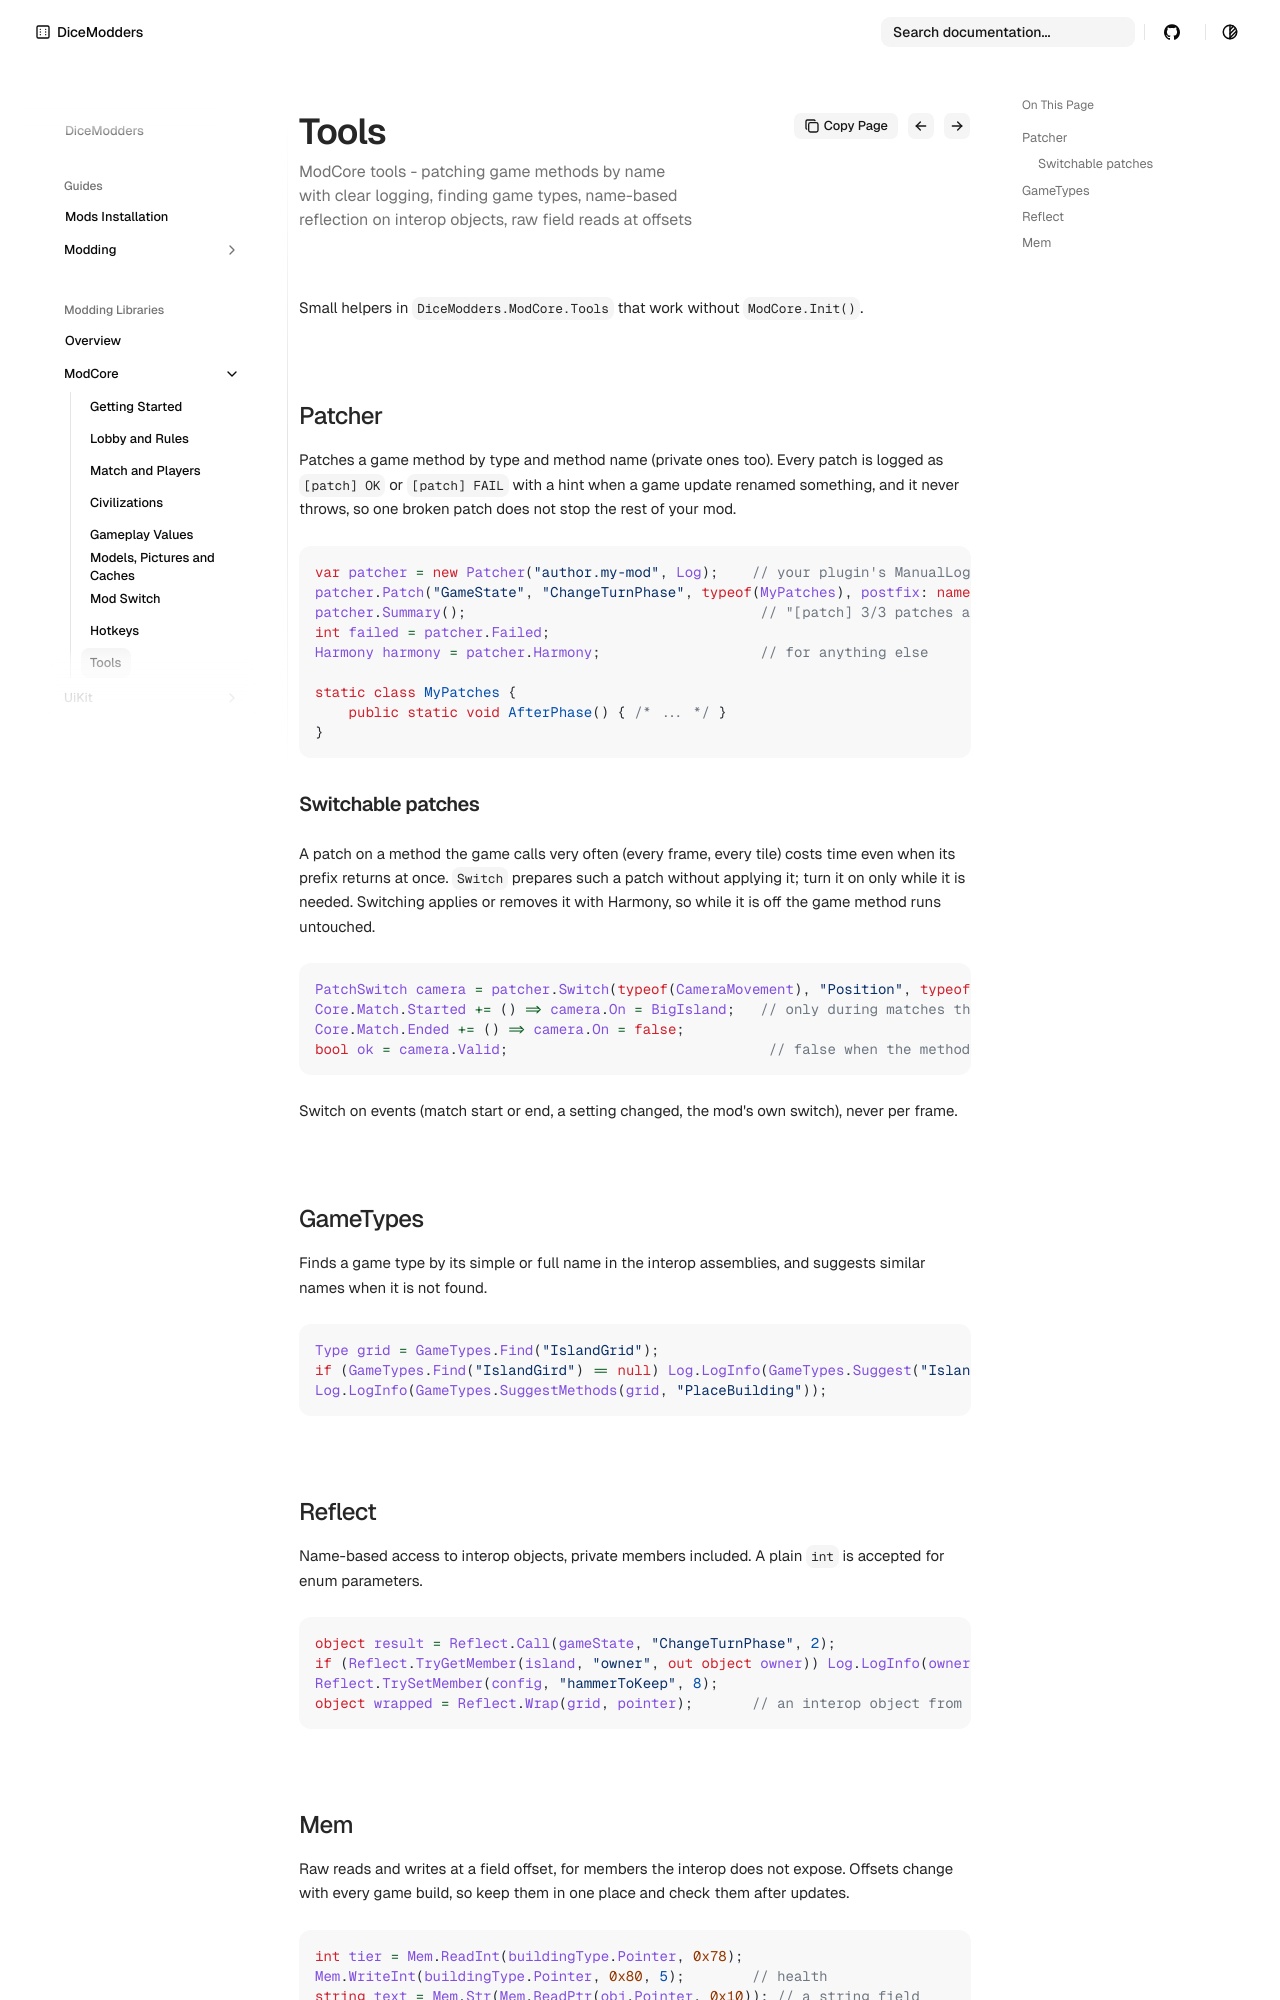

repository: DiceModders/DiceKingdoms-Modding-Wiki · page: libraries/modcore/tools/index.html · generator: mkdocs

---
summary: ModCore tools - patching game methods by name with clear logging, finding game types, name-based reflection on interop objects, raw field reads at offsets
---

# Tools

Small helpers in `DiceModders.ModCore.Tools` that work without `ModCore.Init()`.

## Patcher

Patches a game method by type and method name (private ones too). Every patch is logged as `[patch] OK` or `[patch] FAIL` with a hint when a game update renamed something, and
it never throws, so one broken patch does not stop the rest of your mod.

```csharp
var patcher = new Patcher("author.my-mod", Log);    // your plugin's ManualLogSource
patcher.Patch("GameState", "ChangeTurnPhase", typeof(MyPatches), postfix: nameof(MyPatches.AfterPhase));
patcher.Summary();                                   // "[patch] 3/3 patches active."
int failed = patcher.Failed;
Harmony harmony = patcher.Harmony;                   // for anything else

static class MyPatches {
    public static void AfterPhase() { /* ... */ }
}
```

### Switchable patches

A patch on a method the game calls very often (every frame, every tile) costs time even when its prefix returns at once. `Switch` prepares such a patch without applying it; turn it on only while it is needed. Switching applies or removes it with Harmony, so while it is off the game method runs untouched.

```csharp
PatchSwitch camera = patcher.Switch(typeof(CameraMovement), "Position", typeof(MyPatches), postfix: nameof(MyPatches.Position));
Core.Match.Started += () => camera.On = BigIsland;   // only during matches that need it
Core.Match.Ended += () => camera.On = false;
bool ok = camera.Valid;                               // false when the method was not found
```

Switch on events (match start or end, a setting changed, the mod's own switch), never per frame.

## GameTypes

Finds a game type by its simple or full name in the interop assemblies, and suggests similar names when it is not found.

```csharp
Type grid = GameTypes.Find("IslandGrid");
if (GameTypes.Find("IslandGird") == null) Log.LogInfo(GameTypes.Suggest("IslandGird"));   // similar type names
Log.LogInfo(GameTypes.SuggestMethods(grid, "PlaceBuilding"));                              // similar method names
```

## Reflect

Name-based access to interop objects, private members included. A plain `int` is accepted for enum parameters.

```csharp
object result = Reflect.Call(gameState, "ChangeTurnPhase", 2);
if (Reflect.TryGetMember(island, "owner", out object owner)) Log.LogInfo(owner.ToString());
Reflect.TrySetMember(config, "hammerToKeep", 8);
object wrapped = Reflect.Wrap(grid, pointer);       // an interop object from a raw pointer
```
